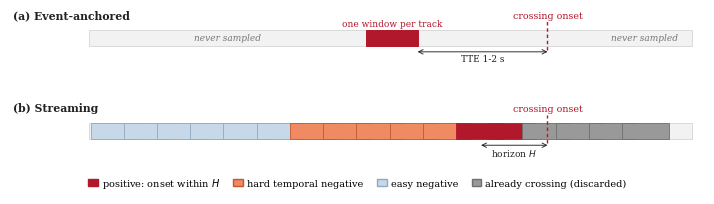
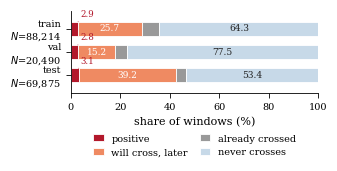
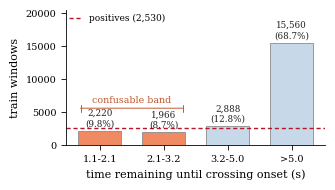
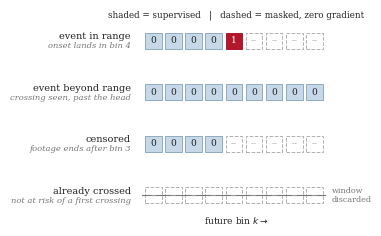

Generate these figures, in order, with matplotlib:
"""Generate every figure in the paper.

All measured quantities live in NUMBERS below, sourced from the repo's own
measurement passes. When a run lands, edit NUMBERS and re-run this script --
no figure has a hardcoded value anywhere else.

Usage (from paper/figures/):
    <repo>/.venv/Scripts/python.exe make_figures.py
"""

from __future__ import annotations

import matplotlib

matplotlib.use("Agg")

import matplotlib.patches as mpatches
import matplotlib.pyplot as plt
import numpy as np

# ---------------------------------------------------------------------------
# Measured numbers. Sources named per block.
# ---------------------------------------------------------------------------

NUMBERS = {
    # scripts/report_negative_composition.py, 2026-08-20.
    "composition": {
        "train": {"n": 88214, "pos": 2.9, "hard": 25.7, "already": 7.2, "never": 64.3},
        "val": {"n": 20490, "pos": 2.8, "hard": 15.2, "already": 4.6, "never": 77.5},
        "test": {"n": 69875, "pos": 3.1, "hard": 39.2, "already": 4.3, "never": 53.4},
    },
    # Same pass: hard-temporal windows bucketed by time remaining until onset
    # (train split).
    "time_to_onset": [
        ("1.1-2.1", 2220),
        ("2.1-3.2", 1966),
        ("3.2-5.0", 2888),
        (">5.0", 15560),
    ],
    "train_positives": 2530,
    # METHODOLOGY.md "How far ahead the head looks", 2026-09-07.
    "lookahead": [(32, 2530), (60, 4481), (96, 6400), (150, 9604)],
    "reported_horizon": 32,
    "default_lookahead": 96,
    "bin_width": 4,
}

# Print-safe, colourblind-friendly. Positive is the only saturated colour.
C_POS = "#b2182b"
C_HARD = "#ef8a62"
C_ALREADY = "#999999"
C_NEVER = "#c7d9e8"
C_INK = "#222222"
C_MUTE = "#777777"

plt.rcParams.update(
    {
        "font.family": "serif",
        "font.serif": ["Times New Roman", "DejaVu Serif"],
        "font.size": 8,
        "axes.labelsize": 8,
        "axes.titlesize": 8,
        "xtick.labelsize": 7,
        "ytick.labelsize": 7,
        "legend.fontsize": 7,
        "axes.spines.top": False,
        "axes.spines.right": False,
        "axes.linewidth": 0.6,
        "xtick.major.width": 0.6,
        "ytick.major.width": 0.6,
        "figure.dpi": 300,
    }
)

COL_W = 3.4      # IEEEtran single column, inches
FULL_W = 7.16    # IEEEtran double column, inches

BAR_Y, BAR_H = -0.30, 0.60


def fig_protocols() -> None:
    """Fig. 1 -- what each protocol samples from one pedestrian track."""
    fig, (ax_a, ax_s) = plt.subplots(
        2, 1, figsize=(FULL_W, 2.15), sharex=True,
        gridspec_kw={"hspace": 0.70, "left": 0.015, "right": 0.985,
                     "top": 0.88, "bottom": 0.19},
    )

    track_end, onset = 100.0, 76.0
    horizon = 11.0          # reported horizon H, in track units
    win_w, step = 8.5, 5.5  # window length and stride (drawn separated)

    for ax in (ax_a, ax_s):
        ax.set_xlim(-13, track_end + 2)
        ax.set_ylim(-1.05, 1.05)
        ax.axis("off")
        # the pedestrian track itself
        ax.add_patch(mpatches.Rectangle(
            (0, BAR_Y), track_end, BAR_H, facecolor="#f2f2f2",
            edgecolor="#d5d5d5", lw=0.6))
        ax.vlines(onset, BAR_Y - 0.16, 0.62, color=C_POS, lw=1.0,
                  ls=(0, (2.5, 2)))
        ax.text(onset, 0.66, "crossing onset", ha="center", va="bottom",
                fontsize=6.8, color=C_POS)

    # -- (a) anchored ----------------------------------------------------
    ax_a.text(-12.5, 0.66, "(a) Event-anchored", ha="left", va="bottom",
              fontsize=7.8, color=C_INK, fontweight="bold")
    w_lo = onset - 30
    ax_a.add_patch(mpatches.Rectangle(
        (w_lo, BAR_Y), win_w, BAR_H, facecolor=C_POS, edgecolor=C_POS, lw=0.7))
    ax_a.annotate("", xy=(onset, BAR_Y - 0.24), xytext=(w_lo + win_w, BAR_Y - 0.24),
                  arrowprops=dict(arrowstyle="<->", color=C_INK, lw=0.65,
                                  shrinkA=0, shrinkB=0))
    ax_a.text((onset + w_lo + win_w) / 2, BAR_Y - 0.34, "TTE 1-2 s",
              ha="center", va="top", fontsize=6.5, color=C_INK)
    ax_a.text(w_lo + win_w / 2, 0.36, "one window per track", ha="center",
              va="bottom", fontsize=6.5, color=C_POS)
    ax_a.text(w_lo / 2, 0, "never sampled", ha="center", va="center",
              fontsize=6.5, style="italic", color=C_MUTE)
    ax_a.text((onset + track_end) / 2 + 4, 0, "never sampled", ha="center",
              va="center", fontsize=6.5, style="italic", color=C_MUTE)

    # -- (b) streaming ---------------------------------------------------
    ax_s.text(-12.5, 0.66, "(b) Streaming", ha="left", va="bottom",
              fontsize=7.8, color=C_INK, fontweight="bold")

    for s in np.arange(0, track_end - win_w + 0.1, step):
        end = s + win_w
        if end > onset:
            face, edge = C_ALREADY, "#6f6f6f"       # crossing already underway
        elif end + horizon >= onset:
            face, edge = C_POS, C_POS               # positive
        elif end + 3.6 * horizon >= onset:
            face, edge = C_HARD, "#c1582f"          # hard temporal negative
        else:
            face, edge = C_NEVER, "#8fa9bf"         # easy negative
        ax_s.add_patch(mpatches.Rectangle(
            (s + 0.35, BAR_Y), win_w - 0.7, BAR_H, facecolor=face,
            edgecolor=edge, lw=0.6))

    ax_s.annotate("", xy=(onset, BAR_Y - 0.24), xytext=(onset - horizon, BAR_Y - 0.24),
                  arrowprops=dict(arrowstyle="<->", color=C_INK, lw=0.65,
                                  shrinkA=0, shrinkB=0))
    ax_s.text(onset - horizon / 2, BAR_Y - 0.34, "horizon $H$", ha="center",
              va="top", fontsize=6.5, color=C_INK)

    handles = [
        mpatches.Patch(facecolor=C_POS, edgecolor=C_POS,
                       label="positive: onset within $H$"),
        mpatches.Patch(facecolor=C_HARD, edgecolor="#c1582f",
                       label="hard temporal negative"),
        mpatches.Patch(facecolor=C_NEVER, edgecolor="#8fa9bf",
                       label="easy negative"),
        mpatches.Patch(facecolor=C_ALREADY, edgecolor="#6f6f6f",
                       label="already crossing (discarded)"),
    ]
    ax_s.legend(handles=handles, loc="upper center", bbox_to_anchor=(0.5, -0.16),
                ncol=4, frameon=False, handlelength=1.0, columnspacing=1.4,
                handletextpad=0.4)

    fig.savefig("fig1_protocols.pdf")
    plt.close(fig)


def fig_composition() -> None:
    """Fig. 2 -- what the streaming negatives are actually made of."""
    comp = NUMBERS["composition"]
    splits = ["train", "val", "test"]
    order = [("pos", "positive", C_POS),
             ("hard", "will cross, later", C_HARD),
             ("already", "already crossed", C_ALREADY),
             ("never", "never crosses", C_NEVER)]

    fig, ax = plt.subplots(figsize=(COL_W, 2.05))
    left = np.zeros(len(splits))
    for key, label, colour in order:
        vals = np.array([comp[s][key] for s in splits])
        ax.barh(splits, vals, left=left, color=colour, label=label,
                edgecolor="white", lw=0.6, height=0.60)
        for i, (v, l) in enumerate(zip(vals, left)):
            if v >= 8:
                ax.text(l + v / 2, i, f"{v:.1f}", ha="center", va="center",
                        fontsize=6.5,
                        color="white" if colour in (C_POS, C_HARD) else C_INK)
        left += vals

    # the positive sliver is too thin to label in place
    for i, s in enumerate(splits):
        ax.annotate(f"{comp[s]['pos']:.1f}", xy=(comp[s]["pos"], i - 0.30),
                    xytext=(6.5, i - 0.62), fontsize=6.2, color=C_POS,
                    ha="center", va="center",
                    arrowprops=dict(arrowstyle="-", color=C_POS, lw=0.45,
                                    shrinkA=0, shrinkB=1))

    ax.set_xlim(0, 100)
    ax.set_ylim(2.75, -0.75)
    ax.set_xlabel("share of windows (%)")
    ax.set_yticks(range(len(splits)))
    ax.set_yticklabels([f"{s}\n$N$={comp[s]['n']:,}" for s in splits], fontsize=7)
    ax.legend(loc="upper center", bbox_to_anchor=(0.5, -0.40), ncol=2,
              frameon=False, handlelength=1.1, columnspacing=1.2)
    fig.tight_layout()
    fig.savefig("fig2_composition.pdf")
    plt.close(fig)


def fig_time_to_onset() -> None:
    """Fig. 3 -- most of the 'hard' mass is not hard."""
    buckets = NUMBERS["time_to_onset"]
    labels = [b[0] for b in buckets]
    counts = np.array([b[1] for b in buckets], dtype=float)
    pos = NUMBERS["train_positives"]

    fig, ax = plt.subplots(figsize=(COL_W, 1.95))
    colours = [C_HARD, C_HARD, C_NEVER, C_NEVER]
    bars = ax.bar(labels, counts, color=colours, edgecolor="#8a8a8a", lw=0.6,
                  width=0.68)
    for b, c in zip(bars, counts):
        ax.text(b.get_x() + b.get_width() / 2, c + 380,
                f"{int(c):,}\n({c / counts.sum() * 100:.1f}%)", ha="center",
                va="bottom", fontsize=6.3, color=C_INK)

    ax.axhline(pos, color=C_POS, lw=1.0, ls=(0, (3, 2)),
               label=f"positives ({pos:,})")

    ax.set_ylabel("train windows")
    ax.set_xlabel("time remaining until crossing onset (s)")
    ax.set_ylim(0, counts.max() * 1.32)
    ax.legend(loc="upper left", frameon=False, fontsize=6.5,
              handlelength=1.4, bbox_to_anchor=(-0.02, 1.03))

    # bracket the confusable band, next to the bars it describes
    band_y = counts.max() * 0.36
    ax.annotate("", xy=(-0.34, band_y), xytext=(1.34, band_y),
                arrowprops=dict(arrowstyle="|-|,widthA=0.3,widthB=0.3",
                                color="#c1582f", lw=0.7))
    ax.text(0.5, band_y * 1.10, "confusable band", ha="center", va="bottom",
            fontsize=6.8, color="#c1582f")
    fig.tight_layout()
    fig.savefig("fig3_time_to_onset.pdf")
    plt.close(fig)


def fig_hazard_cases() -> None:
    """Fig. 4 -- the four supervision cases the binary label cannot express."""
    k = 9  # bins drawn; the real head uses K=24
    cases = [
        ("event in range", "onset lands in bin 4",
         [0, 0, 0, 0, 1, None, None, None, None], False),
        ("event beyond range", "crossing seen, past the head",
         [0] * k, False),
        ("censored", "footage ends after bin 3",
         [0, 0, 0, 0, None, None, None, None, None], False),
        ("already crossed", "not at risk of a first crossing",
         [None] * k, True),
    ]

    fig, axes = plt.subplots(4, 1, figsize=(COL_W, 2.45),
                             gridspec_kw={"hspace": 0.95, "left": 0.32,
                                          "right": 0.99, "top": 0.88,
                                          "bottom": 0.14})

    for ax, (name, note, target, dropped) in zip(axes, cases):
        ax.set_xlim(-0.4, k + 1.9)
        ax.set_ylim(-0.5, 0.5)
        ax.axis("off")
        for i, t in enumerate(target):
            if t is None:
                face, edge, txt, tc = "white", "#b0b0b0", "--", "#b0b0b0"
            elif t == 1:
                face, edge, txt, tc = C_POS, C_POS, "1", "white"
            else:
                face, edge, txt, tc = C_NEVER, "#8fa9bf", "0", C_INK
            ax.add_patch(mpatches.Rectangle(
                (i, -0.30), 0.82, 0.60, facecolor=face, edgecolor=edge,
                lw=0.7, ls="--" if t is None else "-"))
            ax.text(i + 0.41, 0, txt, ha="center", va="center", fontsize=6.5,
                    color=tc)
        if dropped:
            ax.plot([-0.15, k - 0.05], [0, 0], color=C_MUTE, lw=0.8)
            ax.text(k + 0.25, 0, "window\ndiscarded", ha="left", va="center",
                    fontsize=5.8, color=C_MUTE, linespacing=1.15)
        ax.text(-0.7, 0.16, name, ha="right", va="center", fontsize=7,
                color=C_INK)
        ax.text(-0.7, -0.20, note, ha="right", va="center", fontsize=6,
                color=C_MUTE, style="italic")

    axes[-1].text(k / 2, -0.74, r"future bin $k \rightarrow$", ha="center",
                  va="top", fontsize=6.5, color=C_INK)
    axes[0].text(k / 2, 0.80,
                 "shaded = supervised   |   dashed = masked, zero gradient",
                 ha="center", va="bottom", fontsize=6.3, color=C_INK)

    fig.savefig("fig4_hazard_cases.pdf")
    plt.close(fig)


def main() -> None:
    plt.rcParams["text.usetex"] = False
    for fn in (fig_protocols, fig_composition, fig_time_to_onset, fig_hazard_cases):
        fn()
        print(f"wrote {fn.__name__}")


if __name__ == "__main__":
    main()
